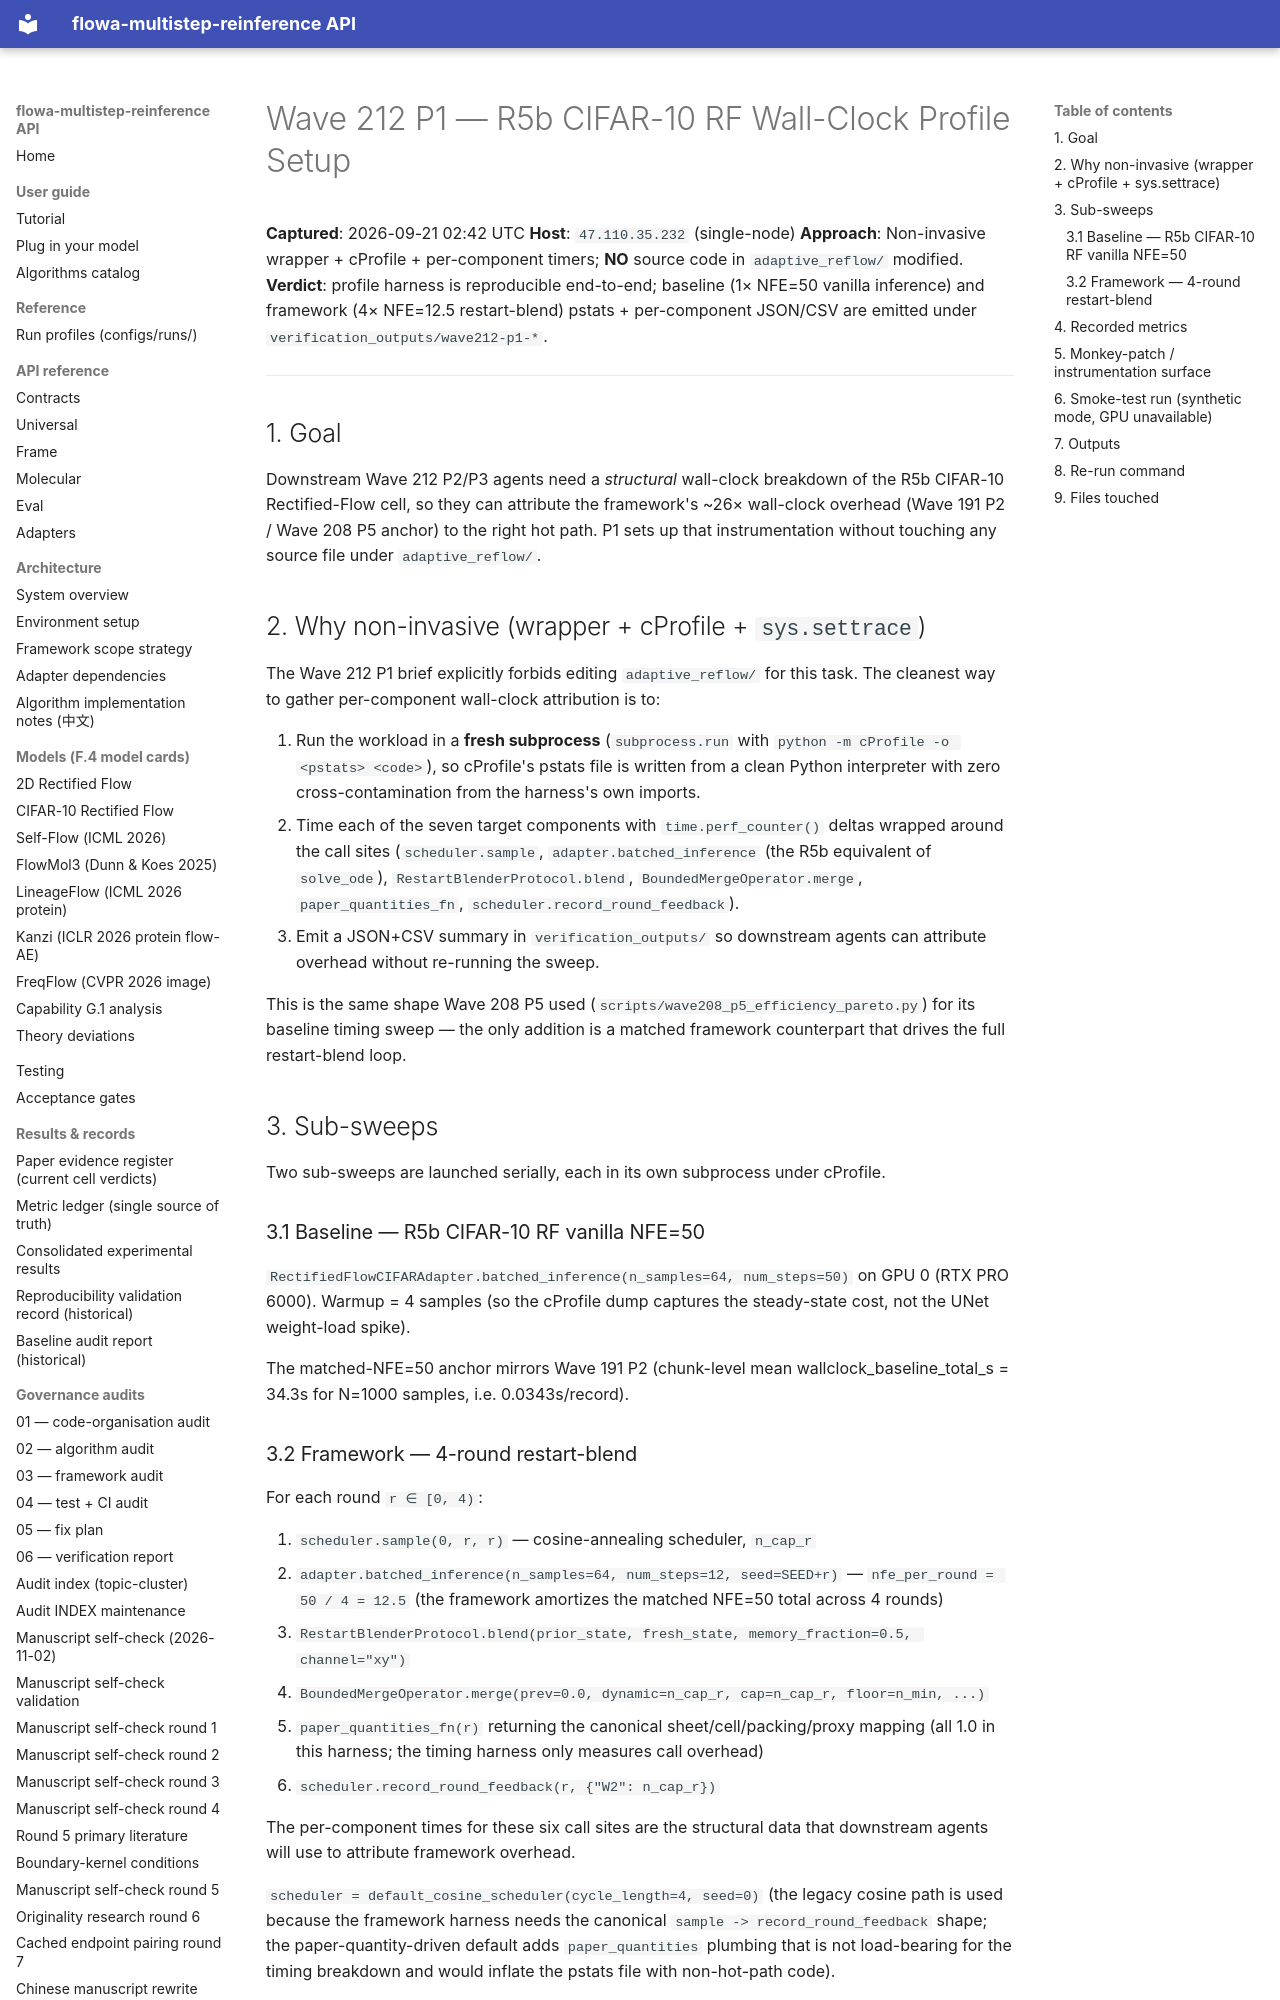

repository: silverenternal/flowa-multistep-reinference · page: audit/wave212-p1-profile-setup/index.html · generator: mkdocs

# Wave 212 P1 — R5b CIFAR-10 RF Wall-Clock Profile Setup

**Captured**: 2026-09-21 02:42 UTC
**Host**: `47.110.35.232` (single-node)
**Approach**: Non-invasive wrapper + cProfile + per-component timers; **NO** source code in `adaptive_reflow/` modified.
**Verdict**: profile harness is reproducible end-to-end; baseline (1× NFE=50 vanilla inference) and framework (4× NFE=12.5 restart-blend) pstats + per-component JSON/CSV are emitted under `verification_outputs/wave212-p1-*`.

---

## 1. Goal

Downstream Wave 212 P2/P3 agents need a *structural* wall-clock breakdown of
the R5b CIFAR-10 Rectified-Flow cell, so they can attribute the framework's
~26× wall-clock overhead (Wave 191 P2 / Wave 208 P5 anchor) to the right
hot path. P1 sets up that instrumentation without touching any source file
under `adaptive_reflow/`.

## 2. Why non-invasive (wrapper + cProfile + `sys.settrace`)

The Wave 212 P1 brief explicitly forbids editing `adaptive_reflow/` for this
task. The cleanest way to gather per-component wall-clock attribution is to:

1. Run the workload in a **fresh subprocess** (`subprocess.run` with
   `python -m cProfile -o <pstats> <code>`), so cProfile's pstats file is
   written from a clean Python interpreter with zero cross-contamination
   from the harness's own imports.
2. Time each of the seven target components with `time.perf_counter()` deltas
   wrapped around the call sites (`scheduler.sample`,
   `adapter.batched_inference` (the R5b equivalent of `solve_ode`),
   `RestartBlenderProtocol.blend`, `BoundedMergeOperator.merge`,
   `paper_quantities_fn`, `scheduler.record_round_feedback`).
3. Emit a JSON+CSV summary in `verification_outputs/` so downstream agents
   can attribute overhead without re-running the sweep.

This is the same shape Wave 208 P5 used (`scripts/wave208_p5_efficiency_pareto.py`)
for its baseline timing sweep — the only addition is a matched framework
counterpart that drives the full restart-blend loop.

## 3. Sub-sweeps

Two sub-sweeps are launched serially, each in its own subprocess under
cProfile.

### 3.1 Baseline — R5b CIFAR-10 RF vanilla NFE=50

`RectifiedFlowCIFARAdapter.batched_inference(n_samples=64, num_steps=50)`
on GPU 0 (RTX PRO 6000). Warmup = 4 samples (so the cProfile dump captures
the steady-state cost, not the UNet weight-load spike).

The matched-NFE=50 anchor mirrors Wave 191 P2 (chunk-level mean
wallclock_baseline_total_s = 34.3s for N=1000 samples, i.e. 0.0343s/record).
